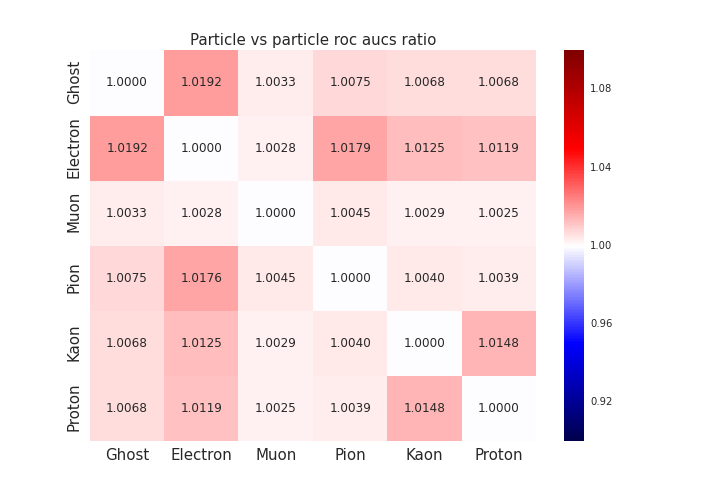

Values plotted in this chart, from the file beside it:
, Ghost, Electron, Muon, Pion, Kaon, Proton
Ghost, 1.0, 1.019, 1.003, 1.007, 1.007, 1.007
Electron, 1.019, 1.0, 1.003, 1.018, 1.013, 1.012
Muon, 1.003, 1.003, 1.0, 1.005, 1.003, 1.002
Pion, 1.007, 1.018, 1.005, 1.0, 1.004, 1.004
Kaon, 1.007, 1.013, 1.003, 1.004, 1.0, 1.015
Proton, 1.007, 1.012, 1.002, 1.004, 1.015, 1.0
